Run: headless pygame with SDL's dummy video driver; simulated clock (each Clock.tick advances the game by its frame time, no real sleeping); random seed 0; keys injected as events and as key.get_pressed() state; mouse plan: one left click at the window centre at the start of phase 2, then a move to the lower-right quarter at the start of phase 3.
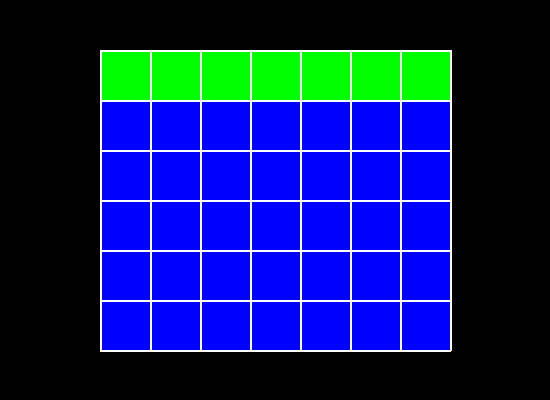
Frame 1 of 4 · flips 1–60 · no input
Frame 2 of 4 · flips 61–180 · clicked the window centre · tapped SPACE, RETURN · held RIGHT (→), D · screen unchanged from frame 1, image omitted
Frame 3 of 4 · flips 181–300 · moved the mouse to the lower-right quarter · held DOWN (↓), S · screen unchanged from frame 2, image omitted
Frame 4 of 4 · flips 301–420 · held LEFT (←), A, UP (↑), W · screen unchanged from frame 3, image omitted

The pygame program that drew these frames:

import pygame

# Grid dimensions
GRID_ROWS = 6
GRID_COLS = 7
SQUARE_SIZE = 50  # Size of each grid square in pixels

# Margin parameters
TOP_MARGIN = 50
BOTTOM_MARGIN = 50
LEFT_MARGIN = 100
RIGHT_MARGIN = 100

# Colors
GREEN = (0, 255, 0)
BLUE = (0, 0, 255)
WHITE = (255, 255, 255)
BLACK = (0, 0, 0)
DARK_GREEN = (0, 128, 0)

# Calculate the size of the Pygame window
WINDOW_WIDTH = (GRID_COLS * SQUARE_SIZE) + LEFT_MARGIN + RIGHT_MARGIN
WINDOW_HEIGHT = (GRID_ROWS * SQUARE_SIZE) + TOP_MARGIN + BOTTOM_MARGIN

# Initialize Pygame
pygame.init()
screen = pygame.display.set_mode((WINDOW_WIDTH, WINDOW_HEIGHT))
pygame.display.set_caption("Grid Example")
clock = pygame.time.Clock()

# Initialize the black points list
black_points = []
dragging = False

def draw_grid():
    # Fill the background with black
    screen.fill(BLACK)

    # Draw the grid squares
    for row in range(GRID_ROWS):
        for col in range(GRID_COLS):
            x = col * SQUARE_SIZE + LEFT_MARGIN
            y = row * SQUARE_SIZE + TOP_MARGIN
            square_color = GREEN if row == 0 else BLUE
            pygame.draw.rect(screen, square_color, (x, y, SQUARE_SIZE, SQUARE_SIZE))

    # Draw the black points
    for point in black_points:
        x, y = point
        pygame.draw.circle(screen, BLACK, (x, y), SQUARE_SIZE // 4)

    # Draw the grid lines
    for row in range(GRID_ROWS + 1):
        y = row * SQUARE_SIZE + TOP_MARGIN
        pygame.draw.line(screen, WHITE, (LEFT_MARGIN, y), (WINDOW_WIDTH - RIGHT_MARGIN, y), 2)

    for col in range(GRID_COLS + 1):
        x = col * SQUARE_SIZE + LEFT_MARGIN
        pygame.draw.line(screen, WHITE, (x, TOP_MARGIN), (x, WINDOW_HEIGHT - BOTTOM_MARGIN), 2)

# Game loop
running = True
while running:
    # Handle events
    for event in pygame.event.get():
        if event.type == pygame.QUIT:
            running = False
        elif event.type == pygame.MOUSEBUTTONDOWN:
            if event.button == 1:  # Left mouse button
                mouse_x, mouse_y = event.pos
                col = (mouse_x - LEFT_MARGIN) // SQUARE_SIZE
                row = (mouse_y - TOP_MARGIN) // SQUARE_SIZE

                # Check if the click is on a green square
                if row == 0:
                    dragging = True
                    square_x = col * SQUARE_SIZE + LEFT_MARGIN
                    square_y = row * SQUARE_SIZE + TOP_MARGIN
                    pygame.draw.rect(screen, DARK_GREEN, (square_x, square_y, SQUARE_SIZE, SQUARE_SIZE))
        elif event.type == pygame.MOUSEBUTTONUP:
            if event.button == 1:  # Left mouse button
                if dragging:
                    dragging = False
                    mouse_x, mouse_y = event.pos
                    col = (mouse_x - LEFT_MARGIN) // SQUARE_SIZE
                    row = (mouse_y - TOP_MARGIN) // SQUARE_SIZE

                    # Check if the drop is on a blue square
                    if row > 0:
                        # Snap the black point to the center of the square
                        black_points.append((col * SQUARE_SIZE + LEFT_MARGIN + SQUARE_SIZE // 2,
                                             row * SQUARE_SIZE + TOP_MARGIN + SQUARE_SIZE // 2))

    # Draw the grid
    draw_grid()

    # Update the display
    pygame.display.flip()
    clock.tick(60)  # Limit the frame rate

# Quit Pygame
pygame.quit()
